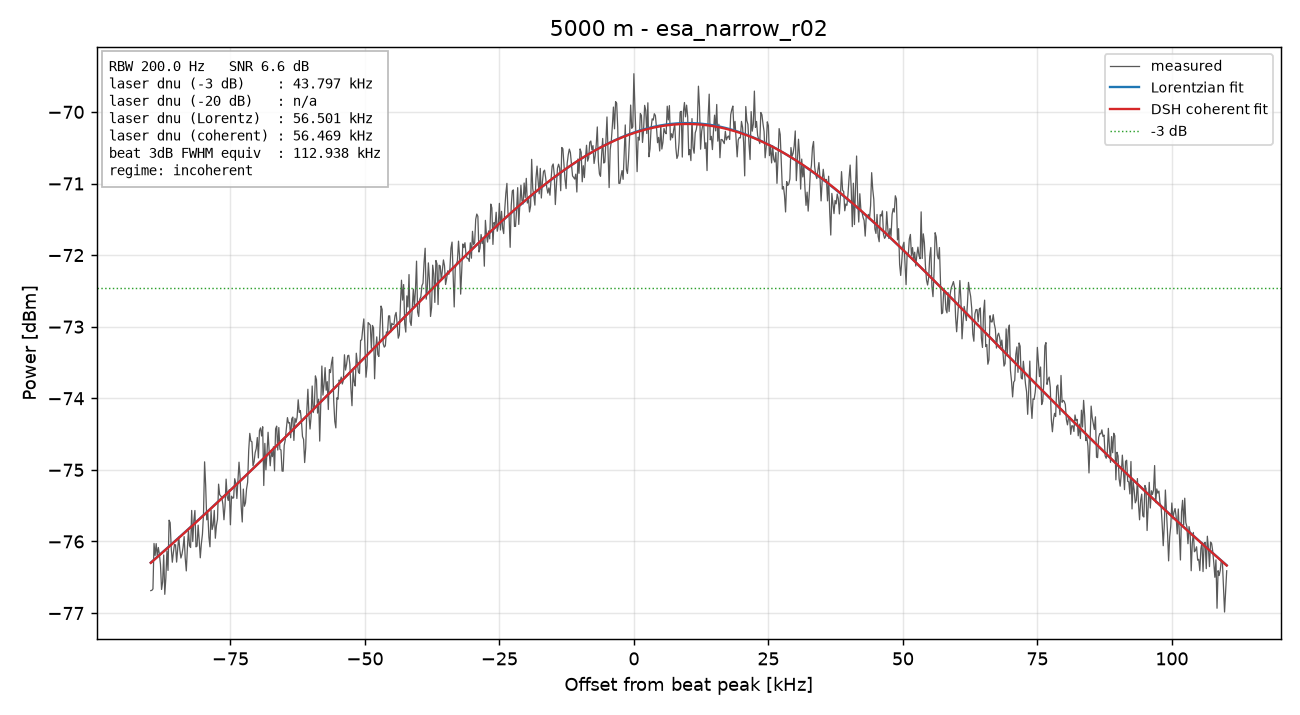

Values plotted in this chart, from the file beside it:
freq_Hz, power_dBm
79900000, -76.69
79900200, -76.68
79900400, -76.66
79900600, -76.03
79900800, -76.2
79901000, -76.03
79901200, -76.2
79901400, -76.08
79901600, -76.18
79901800, -76.32
79902000, -76.67
79902200, -76.57
79902400, -76.19
79902600, -76.74
79902800, -76.51
79903000, -76.13
79903200, -76.4
79903400, -75.7
79903600, -75.74
79903800, -76.1
79904000, -76.29
79904200, -76.15
79904400, -76.04
79904600, -76.05
79904800, -76.29
79905000, -76.1
79905200, -75.94
79905400, -76.12
79905600, -76.23
79905800, -76.18
79906000, -76.08
79906200, -75.93
79906400, -76.23
79906600, -76.41
79906800, -76.1
79907000, -75.84
79907200, -76.06
79907400, -76.08
79907600, -75.57
79907800, -76
79908000, -75.71
79908200, -75.57
79908400, -76.08
79908600, -76.06
79908800, -75.77
79909000, -75.99
79909200, -76.23
79909400, -76.03
79909600, -75.9
79909800, -75.61
79910000, -74.89
79910200, -75.22
79910400, -75.7
79910600, -75.6
79910800, -75.94
79911000, -76.07
79911200, -75.56
79911400, -75.83
79911600, -75.77
79911800, -75.57
... 941 more rows
